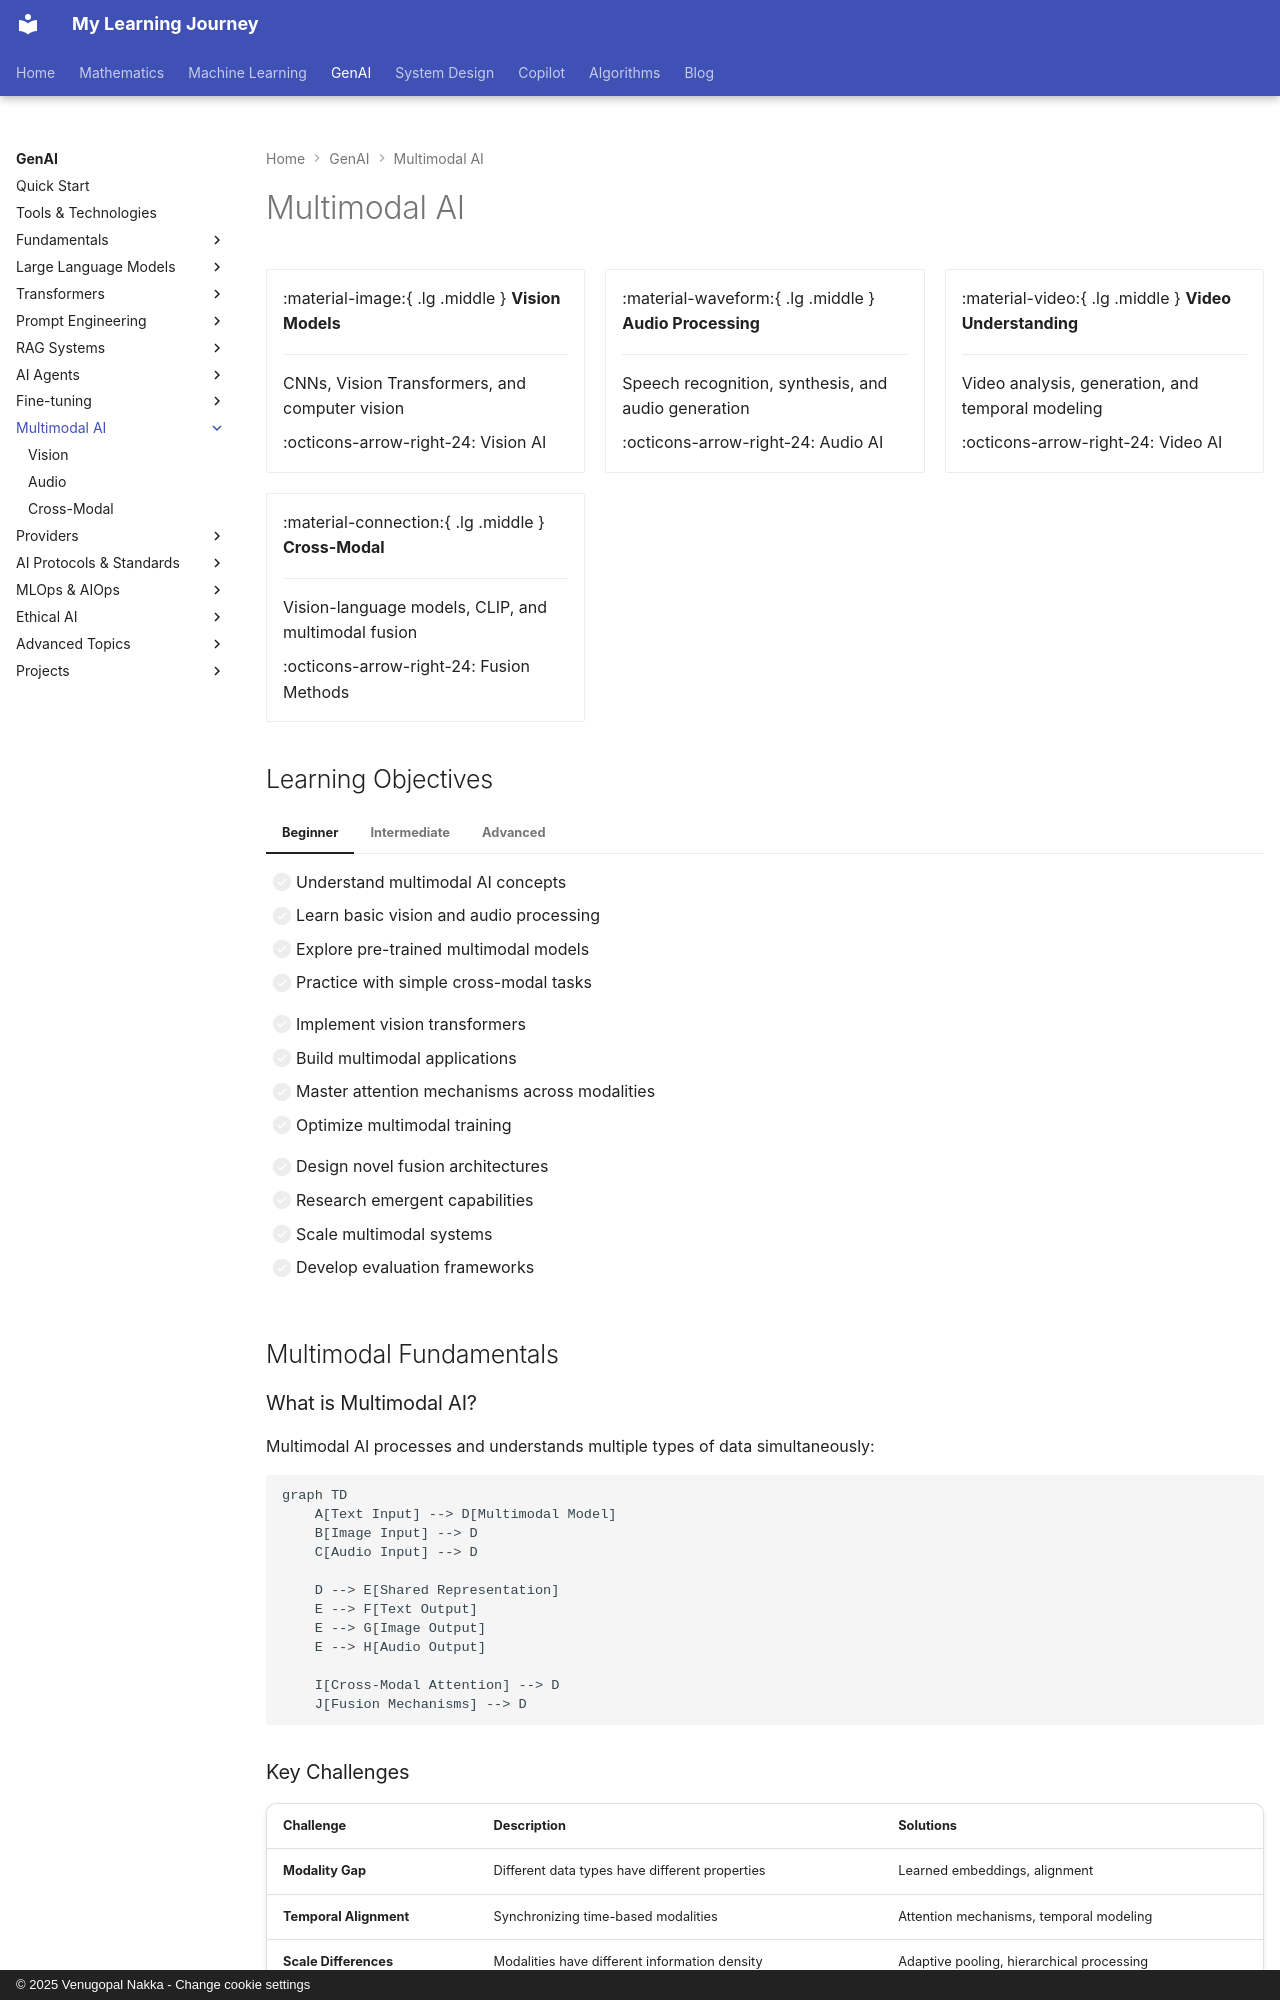

repository: nvgr-GenAI/my-learning · page: genai/multimodal/index.html · generator: mkdocs · copyright: © 2025 Venugopal Nakka - Change cookie settings

# Multimodal AI

<div class="grid cards" markdown>

-   :material-image:{ .lg .middle } **Vision Models**

    ---

    CNNs, Vision Transformers, and computer vision

    :octicons-arrow-right-24: Vision AI

-   :material-waveform:{ .lg .middle } **Audio Processing**

    ---

    Speech recognition, synthesis, and audio generation

    :octicons-arrow-right-24: Audio AI

-   :material-video:{ .lg .middle } **Video Understanding**

    ---

    Video analysis, generation, and temporal modeling

    :octicons-arrow-right-24: Video AI

-   :material-connection:{ .lg .middle } **Cross-Modal**

    ---

    Vision-language models, CLIP, and multimodal fusion

    :octicons-arrow-right-24: Fusion Methods

</div>

## Learning Objectives

=== "Beginner"
    - [ ] Understand multimodal AI concepts
    - [ ] Learn basic vision and audio processing
    - [ ] Explore pre-trained multimodal models
    - [ ] Practice with simple cross-modal tasks

=== "Intermediate"
    - [ ] Implement vision transformers
    - [ ] Build multimodal applications
    - [ ] Master attention mechanisms across modalities
    - [ ] Optimize multimodal training

=== "Advanced"
    - [ ] Design novel fusion architectures
    - [ ] Research emergent capabilities
    - [ ] Scale multimodal systems
    - [ ] Develop evaluation frameworks

## Multimodal Fundamentals

### What is Multimodal AI?

Multimodal AI processes and understands multiple types of data simultaneously:

```mermaid
graph TD
    A[Text Input] --> D[Multimodal Model]
    B[Image Input] --> D
    C[Audio Input] --> D
    
    D --> E[Shared Representation]
    E --> F[Text Output]
    E --> G[Image Output] 
    E --> H[Audio Output]
    
    I[Cross-Modal Attention] --> D
    J[Fusion Mechanisms] --> D
```

### Key Challenges

| Challenge | Description | Solutions |
|-----------|-------------|-----------|
| **Modality Gap** | Different data types have different properties | Learned embeddings, alignment |
| **Temporal Alignment** | Synchronizing time-based modalities | Attention mechanisms, temporal modeling |
| **Scale Differences** | Modalities have different information density | Adaptive pooling, hierarchical processing |
| **Training Complexity** | Multi-objective optimization | Curriculum learning, balanced sampling |

## Vision-Language Models
